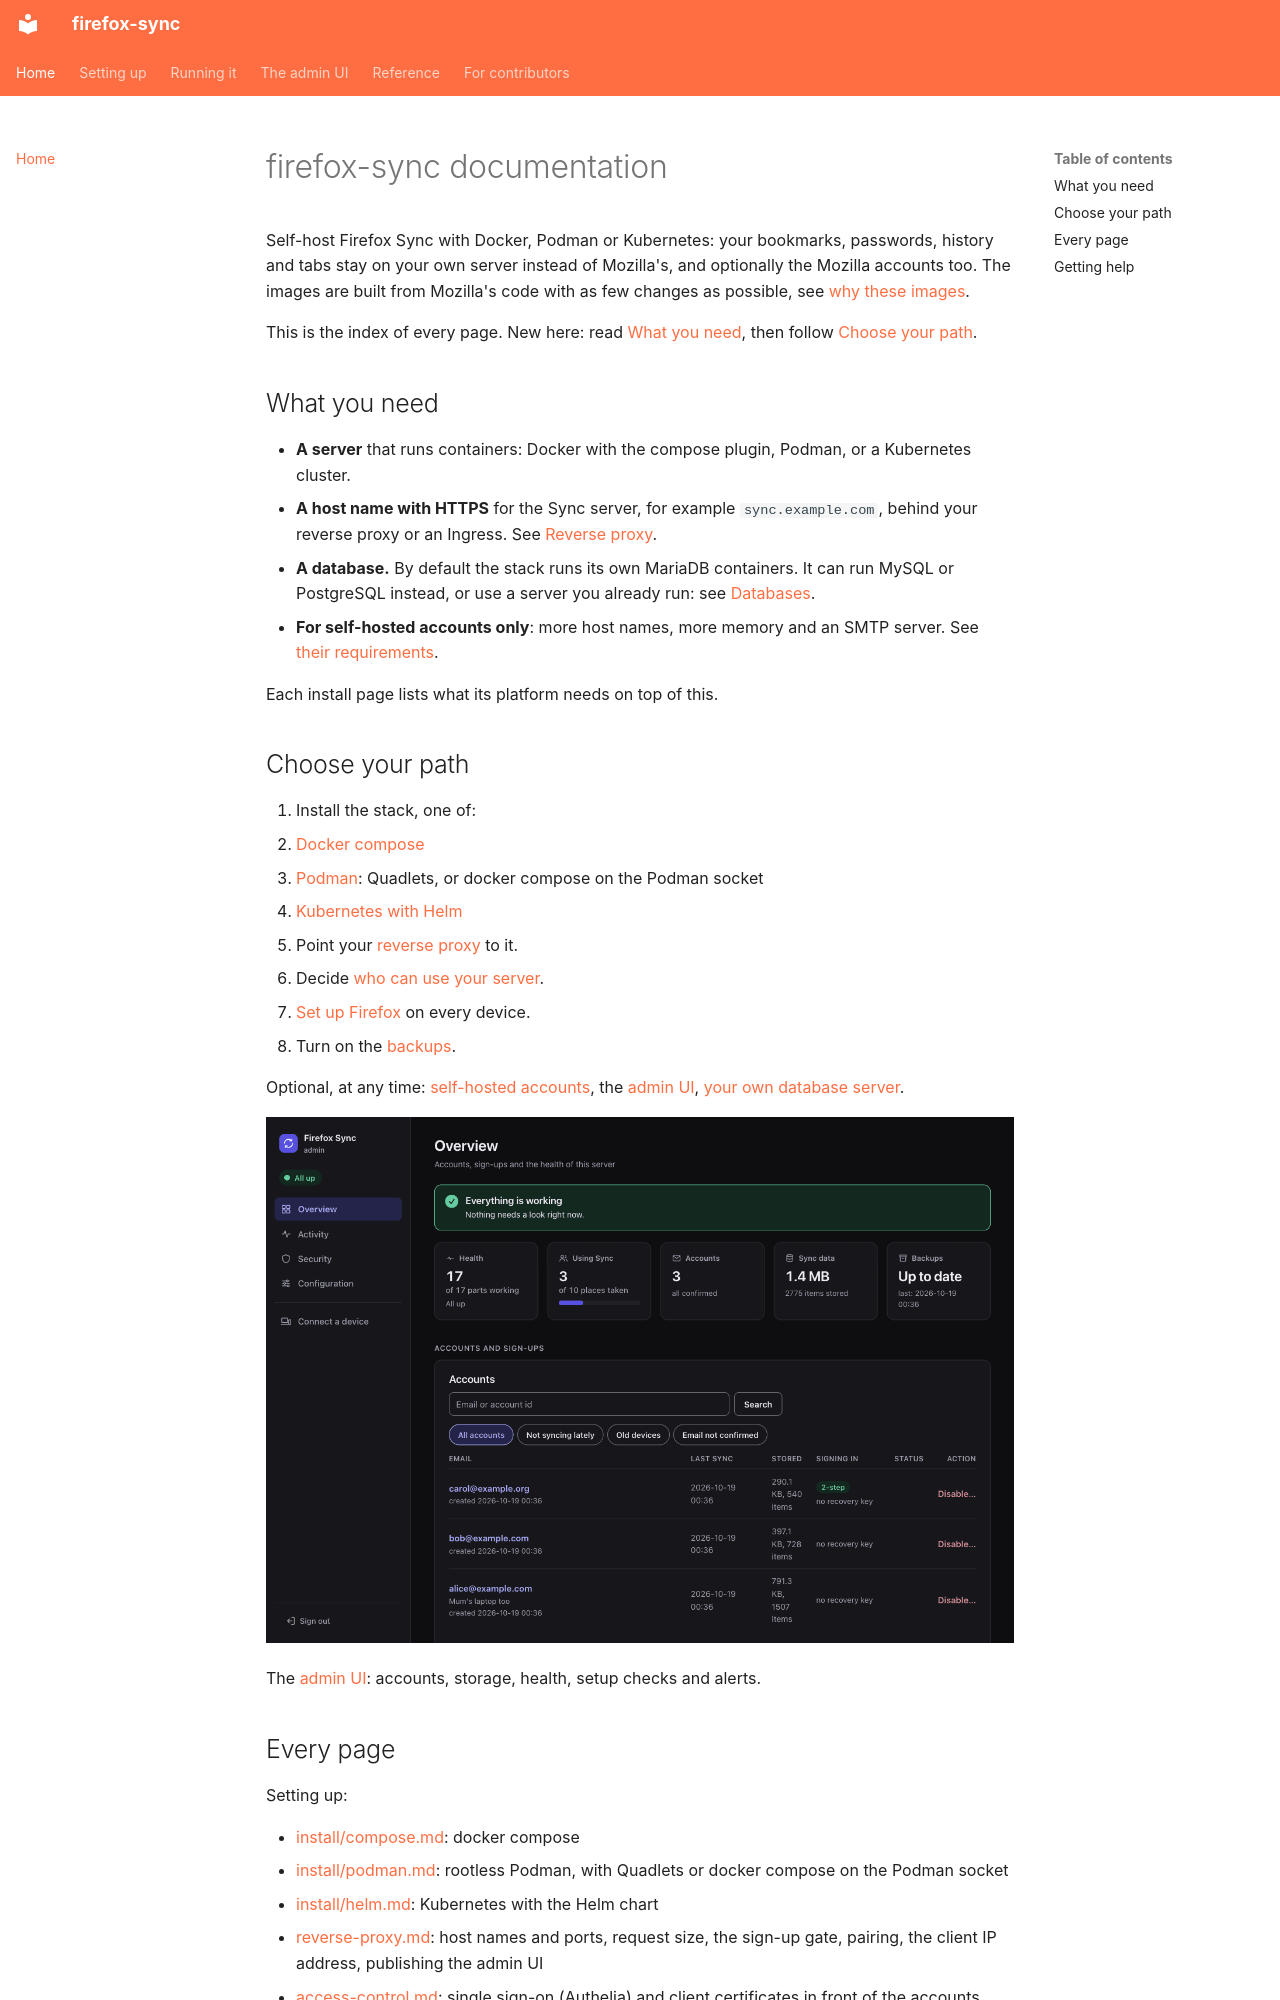

repository: porelli/firefox-sync-dev · page: index.html · generator: mkdocs

# firefox-sync documentation

Self-host Firefox Sync with Docker, Podman or Kubernetes: your bookmarks, passwords, history and tabs stay on your own server instead of Mozilla's, and optionally the Mozilla accounts too. The images are built from Mozilla's code with as few changes as possible, see [why these images](reference/images.md#why-these-images).

This is the index of every page. New here: read [What you need](#what-you-need), then follow [Choose your path](#choose-your-path).

## What you need

- **A server** that runs containers: Docker with the compose plugin, Podman, or a Kubernetes cluster.
- **A host name with HTTPS** for the Sync server, for example `sync.example.com`, behind your reverse proxy or an Ingress. See [Reverse proxy](reverse-proxy.md).
- **A database.** By default the stack runs its own MariaDB containers. It can run MySQL or PostgreSQL instead, or use a server you already run: see [Databases](databases.md).
- **For self-hosted accounts only**: more host names, more memory and an SMTP server. See [their requirements](accounts.md#requirements).

Each install page lists what its platform needs on top of this.

## Choose your path

1. Install the stack, one of:
   - [Docker compose](install/compose.md)
   - [Podman](install/podman.md): Quadlets, or docker compose on the Podman socket
   - [Kubernetes with Helm](install/helm.md)
1. Point your [reverse proxy](reverse-proxy.md) to it.
1. Decide [who can use your server](limits.md).
1. [Set up Firefox](firefox.md) on every device.
1. Turn on the [backups](backups.md).

Optional, at any time: [self-hosted accounts](accounts.md), the [admin UI](admin/README.md), [your own database server](databases.md#your-own-server).

![The admin UI's overview](images/admin/overview.png)

The [admin UI](admin/README.md): accounts, storage, health, setup checks and alerts.
